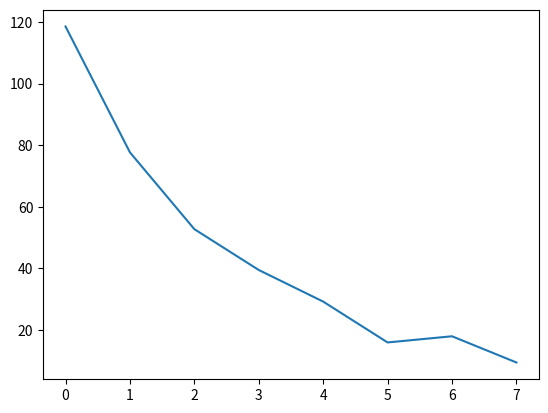

Python code for this plot:
import numpy as np
import matplotlib.pyplot as plt

sandy = np.array([-1,-1,-1,-1,1,1,0,-1,0,1,1,1,-1,0,1,-1,1,-1,-1,-1,1,1,-1,0,0])
dee = np.array([-1,0,-1,-1,1,0,-1,-1,1,-1,1,-1,-1,1,1,-1,-1,-1,-1,1,-1,0,-1,1,1])
jim = np.array([-1,0,0,0,1,-1,0,1,0,-1,-1,1,1,0,0,1,1,1,0,1,1,0,-1,-1,1])
tom = np.array([1,1,1,1,1,0,1,1,0,1,1,1,-1,0,0,0,1,1,-1,-1,1,1,1,0,0])
ilana = np.array([1,0,1,1,1,-1,1,1,1,1,1,-1,1,0,0,0,1,1,1,-1,1,0,1,1,0])
eli = np.array([1,0,1,1,-1,0,1,0,0,-1,1,-1,1,0,0,0,1,1,1,1,1,0,1,-1,0])
calvin = np.array([1,-1,0,0,1,0,1,1,0,-1,1,-1,1,0,0,1,1,0,1,-1,1,1,1,0,0])
brandon = np.array([-1,0,0,1,-1,0,-1,0,0,-1,1,-1,1,0,0,1,0,0,0,1,1,0,-1,0,1])
# john = np.array([1,0,0,])
# don = np.array([1,0,1,])
questions = ["Uses amplification","Hopes to become famous","Has a website","Pursued aother career before busking",
"Collaborates with other artists","Believes they won't be busking forever","Has signs while busking","Plays gigs or ope mic nights","Hates Apps",
"Born and Raised in NE","Parents were influetial in music","Millenial","Very interested in listeners and passers by"
,"Has Children","Exposed to music through church","Studied music academically","Will not play if weather is bad","Uses social media","Plays during the week",
"Needs income from busking","Plays in sanctioned spot","Is a teacher","Writes own music","Attached to one physical spot","Improvs"]
nameStrings = ["sandy","dee","jim","tom","ilana","eli","calvin","brandon"]
nameList = np.array([sandy,dee,jim,tom,ilana,eli,calvin,brandon])

def comparePeople(person,other):
    print("People Compared: ",nameStrings[person], " and ",nameStrings[other])

    person1 = nameList[person]
    person2 = nameList[other]
    comparison = person1 * person2
    print("Overall Compatability: ",np.mean(comparison))
    print("Similarities:")
    [print(questions[i]) for i,x in enumerate(comparison) if x ==1]

    print("     ")
    print("Differences:")
    [print(questions[i]) for i,x in enumerate(comparison) if x ==-1]
    print("     ")


def findNeighbor(person,k):

    closest = []
    for i in k:
        closest.append(np.sum((person-i)**2))

    closestk = np.argmin(closest)
    return closestk

def getGroups(k,num):
    buckets = [list() for i in range(num)]
    for index, person in enumerate(nameList):
        # print(findNeighbor(person,k))
        buckets[findNeighbor(person,k)].append(nameStrings[index])
        # print(buckets)

    for i, bucket in enumerate(buckets):
        print("Group: ",i)
        [print(name) for name in bucket]
        print("     ")

def iterateK(k):
    newk = np.zeros(k.shape)
    listK = []
    cost = 0
    for i in k:
        listK.append([])

    for person in nameList:
        closestk = findNeighbor(person,k)
        if not len(listK[closestk]):
            listK[closestk] =np.array([person])
        else:

            listK[closestk] = np.concatenate((listK[closestk],[person]))
    for i in range(len(listK)):
        # print("pre:",listK[i])
        if len(listK[i]) == 1:
            newk[i] = listK[i]
            # print("post 1:",k[i])
        elif len(listK[i]):
            newk[i] = np.mean(listK[i],axis = 0)
            for j in listK[i]:
                cost += np.sum((j-newk[i])**2)
            # print("post:",k[i])
        else:
            newk[i]=k[i]
    return newk, cost

def findkValues(numK,attributes):
    matrix = np.random.rand(numK,attributes)*2 -1
    newMatrix = np.random.rand(numK,attributes)*2 -1
    i = 0
    while not np.array_equal(matrix,newMatrix):
        matrix = newMatrix
        newMatrix,cost = iterateK(matrix)
        # print(matrix)
        # print(newMatrix)
        i+=1
        # print(i,": ",cost)
    return matrix,cost

def keepFindingValues(numK,attributes,iterations):
    finalMatrix, finalCost = findkValues(numK,attributes)
    for i in range(iterations):
        matrix, cost = findkValues(numK,attributes)
        if cost < finalCost:
            finalCost = cost
            finalMatrix = matrix

    return finalMatrix,finalCost
if "__main__" == __name__:
    # comparePeople(0,1)
    # comparePeople(3,4)
    # comparePeople(2,7)
    num = 1
    costList = []
    for i in range(8):
        matrix, cost = keepFindingValues(num,len(sandy),100)
        costList.append(cost)

        num +=1
        # getGroups(matrix,num)
        # print("-------------")
    plt.plot(costList)
    plt.show()
    # print(len(sandy))
